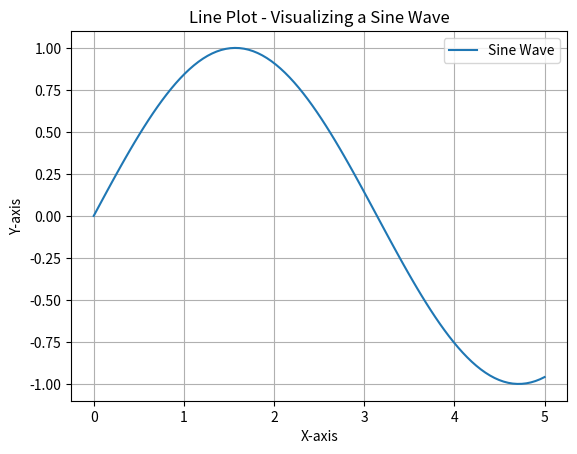

Source code (Python):
"""
01. Creating line plots to visualize trends or relationships between variables.

"""

import matplotlib.pyplot as plt
import numpy as np


# Sample data (x-axis and y-axis values)
x = np.linspace(0.0, 5.0, 100)  # Creates 100 points between 0 and 5
y = np.sin(x)  # Creates sine wave data points for x values

# Create the line plot
plt.plot(x, y, label='Sine Wave')  # Plots x vs y with label 'Sine Wave'

# Add labels and title for clarity
plt.xlabel('X-axis')
plt.ylabel('Y-axis')
plt.title('Line Plot - Visualizing a Sine Wave')

# Customize the plot (optional)
plt.grid(True)  # Add gridlines for better readability
plt.legend()  # Show the label for the line

# Display the plot
plt.show()
